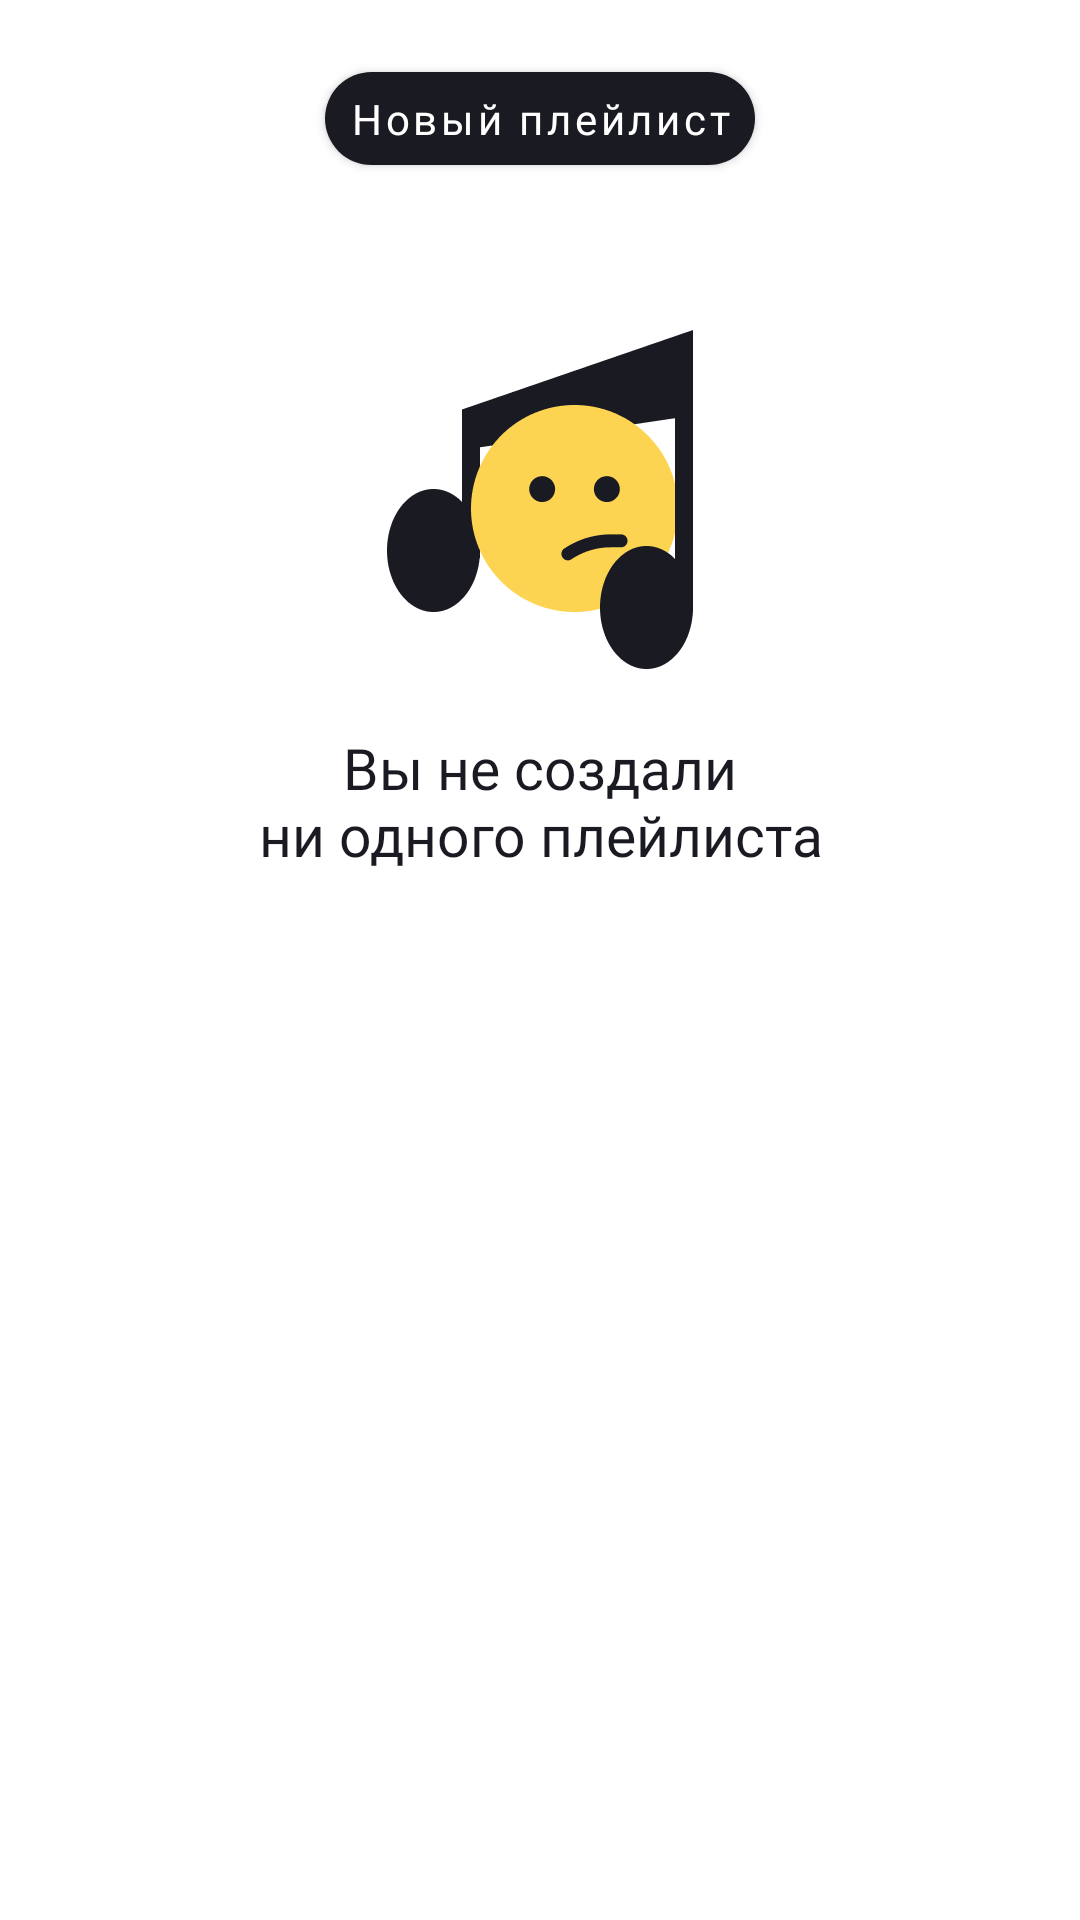

Reconstruct the res/layout file that produces this screen, plus the resources it refers to.
<!-- AndroidManifest.xml: application theme Theme.Playlist_maker -->
<!-- res/layout/fragment_playlists.xml -->
<?xml version="1.0" encoding="utf-8"?>
<androidx.constraintlayout.widget.ConstraintLayout xmlns:android="http://schemas.android.com/apk/res/android"
    xmlns:app="http://schemas.android.com/apk/res-auto"
    android:layout_width="match_parent"
    android:layout_height="match_parent">

    <com.google.android.material.button.MaterialButton
        android:id="@+id/newPlaylistButton"
        android:layout_width="wrap_content"
        android:layout_height="wrap_content"
        android:layout_marginTop="@dimen/library_new_playlist_margin_top"
        android:fontFamily="@font/ys_display_medium"
        android:minHeight="0dp"
        android:minWidth="0dp"
        android:text="@string/new_playlist"
        android:textAllCaps="false"
        android:textColor="@color/new_playlist_button_text_light"
        android:textSize="@dimen/library_new_playlist_text_size"
        android:paddingHorizontal="@dimen/library_new_playlist_padding_horizontal"
        android:paddingVertical="@dimen/library_new_playlist_padding_vertical"
        android:insetTop="0dp"
        android:insetBottom="0dp"
        app:backgroundTint="@color/new_playlist_button_bg_light"
        app:cornerRadius="@dimen/library_new_playlist_corner_radius"
        app:layout_constraintEnd_toEndOf="parent"
        app:layout_constraintStart_toStartOf="parent"
        app:layout_constraintTop_toTopOf="parent" />

    <androidx.recyclerview.widget.RecyclerView
        android:id="@+id/playlistsRecyclerView"
        android:layout_width="0dp"
        android:layout_height="0dp"
        android:layout_marginTop="6dp"
        android:clipToPadding="false"
        android:paddingHorizontal="@dimen/playlist_grid_spacing"
        android:visibility="gone"
        app:layout_constraintBottom_toBottomOf="parent"
        app:layout_constraintEnd_toEndOf="parent"
        app:layout_constraintStart_toStartOf="parent"
        app:layout_constraintTop_toBottomOf="@id/newPlaylistButton" />

    <ImageView
        android:id="@+id/placeholderImage"
        android:layout_width="@dimen/placeholder_image_size"
        android:layout_height="@dimen/placeholder_image_size"
        android:layout_marginTop="@dimen/library_placeholder_margin_top"
        android:src="@drawable/il_nothing_found"
        app:layout_constraintEnd_toEndOf="parent"
        app:layout_constraintStart_toStartOf="parent"
        app:layout_constraintTop_toBottomOf="@id/newPlaylistButton" />

    <TextView
        android:id="@+id/placeholderText"
        android:layout_width="wrap_content"
        android:layout_height="wrap_content"
        android:layout_marginTop="@dimen/library_placeholder_text_margin_top"
        android:fontFamily="@font/ys_display_medium"
        android:gravity="center"
        android:text="@string/playlists_empty"
        android:textColor="@color/placeholder_text_color"
        android:textSize="@dimen/placeholder_text_size"
        app:layout_constraintEnd_toEndOf="parent"
        app:layout_constraintStart_toStartOf="parent"
        app:layout_constraintTop_toBottomOf="@id/placeholderImage" />

</androidx.constraintlayout.widget.ConstraintLayout>
<!-- resources referenced by this layout -->
<resources>
  <color name="new_playlist_button_bg_light">@color/yp_black</color>
  <color name="new_playlist_button_text_light">@color/white</color>
  <color name="placeholder_text_color">@color/yp_black</color>
  <dimen name="library_new_playlist_corner_radius">54dp</dimen>
  <dimen name="library_new_playlist_margin_top">24dp</dimen>
  <dimen name="library_new_playlist_padding_horizontal">8dp</dimen>
  <dimen name="library_new_playlist_padding_vertical">6dp</dimen>
  <dimen name="library_new_playlist_text_size">14sp</dimen>
  <dimen name="library_placeholder_margin_top">52dp</dimen>
  <dimen name="library_placeholder_text_margin_top">16dp</dimen>
  <dimen name="placeholder_image_size">120dp</dimen>
  <dimen name="placeholder_text_size">19sp</dimen>
  <dimen name="playlist_grid_spacing">12dp</dimen>
  <!-- drawable il_nothing_found: png bitmap (drawable, 8666 bytes) -->
  <string name="new_playlist">Новый плейлист</string>
  <string name="playlists_empty">Вы не создали\nни одного плейлиста</string>
  <style name="Theme.Playlist_maker" parent="Theme.MaterialComponents.DayNight.NoActionBar">
          
          <item name="colorPrimary">@color/yp_blue</item>
          <item name="colorPrimaryVariant">@color/yp_blue</item>
          <item name="colorOnPrimary">@color/white</item>
          
          <item name="colorSecondary">@color/yp_blue</item>
          <item name="colorSecondaryVariant">@color/yp_blue</item>
          <item name="colorOnSecondary">@color/white</item>
          
          <item name="android:statusBarColor">@color/white</item>
          <item name="android:windowLightStatusBar">true</item>
          
          <item name="android:windowBackground">@color/white</item>
          
          <item name="toolbarTitleColor">@color/toolbar_title_light</item>
          <item name="buttonTextColor">@color/button_text_light</item>
          <item name="buttonIconColor">@color/button_icon_light</item>
          <item name="settingsItemTextColor">@color/settings_item_text_light</item>
          <item name="settingsItemIconColor">@color/settings_item_icon_light</item>
      </style>
  <color name="yp_black">#1A1B22</color>
  <color name="white">#FFFFFFFF</color>
  <color name="yp_blue">#3772E7</color>
  <color name="toolbar_title_light">@color/white</color>
  <color name="button_text_light">@color/yp_black</color>
  <color name="button_icon_light">@color/yp_black</color>
  <color name="settings_item_text_light">@color/yp_black</color>
  <color name="settings_item_icon_light">@color/yp_text_gray</color>
  <color name="yp_text_gray">#AEAFB4</color>
</resources>
